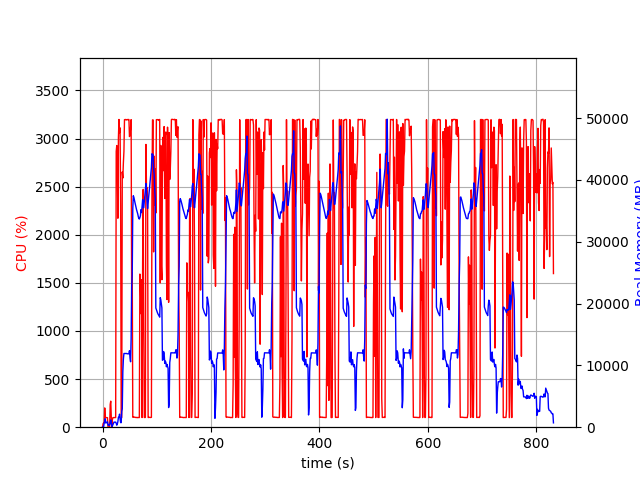

The file beside this chart, header and first rows:
elapsed_time, nproc, cpu, mem_real, mem_virtual
4.0531158447265625e-05, 2, 0.0, 20.38, 39.06
1.008, 3, 35.7, 43.15, 177.1
2.015, 3, 45.7, 74.14, 270.8
3.023, 5, 42.7, 752.1, 2286
4.031, 5, 200.4, 889.1, 2524
5.039, 7, 100.7, 1363, 3504
6.052, 4, 100.2, 661.6, 2023
7.06, 4, 100.2, 728.6, 2119
8.068, 4, 100.2, 791.1, 2237
9.076, 4, 99.2, 872.5, 2237
10.08, 4, 2.0, 335.5, 1599
11.09, 4, 2.0, 366, 1625
12.1, 4, 1.0, 281.4, 1545
13.11, 4, 1.0, 378, 1633
14.12, 5, 237.0, 697.2, 2261
15.12, 8, 270.6, 1187, 3462
16.13, 6, 103.1, 794.4, 2584
17.14, 2, 0.0, 16.45, 57.15
18.15, 2, 79.4, 215.4, 1279
19.16, 2, 99.2, 417.4, 1919
20.16, 2, 100.2, 617.4, 3207
21.17, 2, 100.2, 825.4, 3207
22.18, 2, 100.2, 808.2, 2695
23.19, 2, 100.2, 808.2, 2695
24.2, 2, 100.2, 824.6, 3220
25.2, 2, 2867, 636.8, 5581
26.23, 2, 2928, 324.2, 5591
27.24, 2, 2805, 514.2, 5633
28.27, 2, 2172, 902.1, 6199
29.27, 2, 3008, 1598, 6199
30.29, 2, 3199, 1598, 6199
31.31, 2, 3062, 2110, 6199
32.34, 2, 3111, 1344, 6199
33.36, 2, 2303, 740.2, 7223
34.36, 2, 100.2, 737.4, 7223
35.37, 2, 100.2, 2567, 8275
36.38, 2, 2653, 2982, 8275
37.4, 2, 2590, 8962, 15743
38.42, 2, 2749, 11026, 24461
39.44, 2, 2868, 11920, 24461
40.46, 2, 3196, 11920, 24461
41.48, 2, 3198, 11920, 24461
42.5, 2, 3199, 11920, 24461
43.52, 2, 3194, 11920, 24461
44.54, 2, 3198, 11920, 24461
45.56, 2, 3195, 11874, 24461
46.58, 2, 3199, 11874, 24461
47.6, 2, 3198, 11874, 24461
48.62, 2, 3198, 11870, 24461
49.65, 2, 3021, 12370, 24461
50.67, 2, 3043, 11220, 24461
51.69, 2, 3112, 10584, 26019
52.7, 2, 3197, 14264, 29837
53.72, 2, 1337, 22908, 40565
54.75, 2, 1604, 24744, 61065
55.76, 2, 103.1, 35356, 61065
56.77, 2, 105.2, 37435, 61065
57.77, 2, 103.2, 37181, 61065
58.78, 2, 105.2, 36794, 61065
59.79, 2, 103.2, 36328, 61065
... 759 more rows
